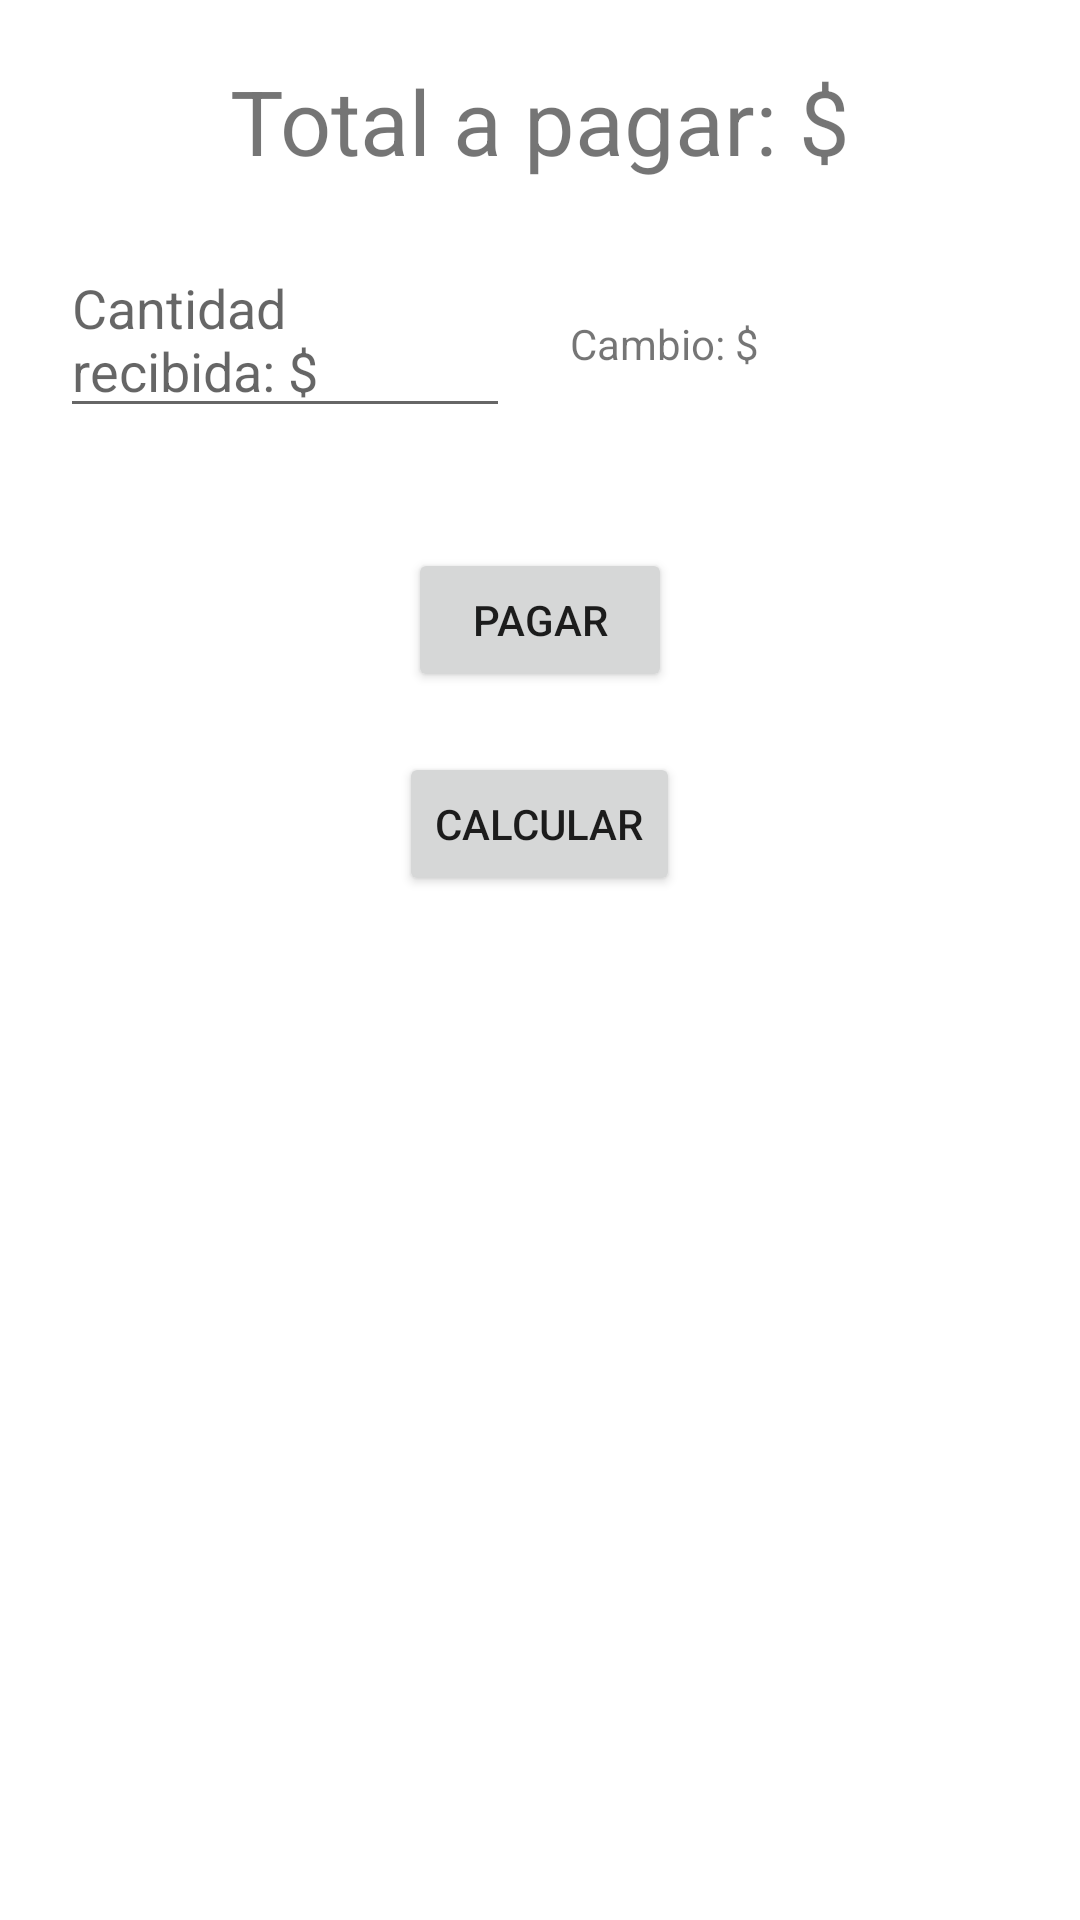

Reconstruct the res/layout file that produces this screen, plus the resources it refers to.
<!-- AndroidManifest.xml: application theme Theme.TiendaDBX -->
<!-- res/layout/fragment_descuento.xml -->
<?xml version="1.0" encoding="utf-8"?>
<RelativeLayout xmlns:android="http://schemas.android.com/apk/res/android"
    xmlns:tools="http://schemas.android.com/tools"
    android:layout_width="match_parent"
    android:layout_height="match_parent"
    tools:context=".DescuentoFragment">

    <TextView
        android:id="@+id/tv_total"
        android:layout_width="wrap_content"
        android:layout_height="wrap_content"
        android:layout_centerHorizontal="true"
        android:layout_marginTop="20dp"
        android:text="Total a pagar: $"
        android:textSize="30sp" />

    <LinearLayout
        android:layout_width="match_parent"
        android:layout_height="wrap_content"
        android:id="@+id/ll_1"
        android:textAlignment="center"
        android:layout_margin="10dp"
        android:layout_below="@id/tv_total">

        <EditText
            android:layout_width="0dp"
            android:layout_weight="1"
            android:layout_height="wrap_content"
            android:layout_margin="10dp"
            android:id="@+id/et_dinero"
            android:hint="Cantidad recibida: $"
            android:layout_below="@+id/tv_total"
            />

        <TextView
            android:layout_width="0dp"
            android:layout_weight="1"
            android:layout_margin="10dp"
            android:layout_height="wrap_content"
            android:id="@+id/tv_cambio"
            android:text="Cambio: $"
            android:layout_below="@id/et_dinero"/>

    </LinearLayout>

    <Button
        android:layout_width="wrap_content"
        android:layout_height="wrap_content"
        android:id="@+id/btn_pagar"
        android:text="Pagar"
        android:layout_below="@id/ll_1"
        android:layout_margin="20dp"
        android:layout_centerHorizontal="true"/>

    <Button
        android:layout_width="wrap_content"
        android:layout_height="wrap_content"
        android:id="@+id/btn_calculo"
        android:text="Calcular"
        android:layout_below="@id/btn_pagar"
        android:layout_centerHorizontal="true"
        />

</RelativeLayout>
<!-- resources referenced by this layout -->
<resources>
  <style name="Theme.TiendaDBX" parent="Theme.MaterialComponents.DayNight.DarkActionBar">
          
          <item name="colorPrimary">@color/purple_500</item>
          <item name="colorPrimaryVariant">@color/purple_700</item>
          <item name="colorOnPrimary">@color/white</item>
          
          <item name="colorSecondary">@color/teal_200</item>
          <item name="colorSecondaryVariant">@color/teal_700</item>
          <item name="colorOnSecondary">@color/black</item>
          
          <item name="android:statusBarColor" tools:targetApi="l">?attr/colorPrimaryVariant</item>
          
      </style>
  <!-- not gathered from this repository: default colours our renderer supplied (Android Studio template values) -->
  <color name="purple_500">#FF6200EE</color>
  <color name="purple_700">#FF3700B3</color>
  <color name="teal_200">#FF03DAC5</color>
  <color name="teal_700">#FF018786</color>
  <color name="black">#FF000000</color>
  <color name="white">#FFFFFFFF</color>
</resources>
